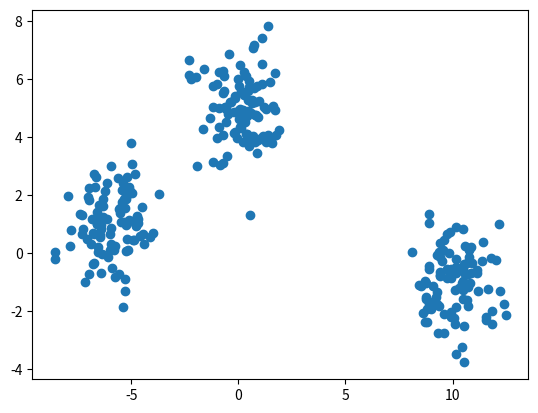

Recreate this plot in Python.
import os, time, collections

import numpy as np
from scipy import stats, special
import matplotlib.pyplot as plt

PLT = True

def log_sum_exp(X):
	# \log(\sum_{i=1}^{N}\exp(x_i))
	max_x = np.max(X, axis=1).reshape(-1,1)
	return np.log(np.sum(np.exp(X-max_x),axis=1).reshape(-1,1)) + max_x

# gibbs sampling (4.2)
def mixture_poisson_gibbs_sampling(X, K, max_iter):
	lmd = np.zeros((K,1)) + 1
	pi = np.zeros((K,1)) + 1/K
	a, b = 1, 1
	alpha = np.zeros((K,1)) + 1
	N = X.shape[0]

	sampled_lmd, sampled_pi, sampled_S = [], [], []
	for i in range(max_iter):
		# sample s_n
		tmp = X.dot(np.log(lmd).reshape(1,-1)) - lmd.reshape(1,-1) + np.log(pi).reshape(1,-1)
		# normalize eta
		log_Z = - log_sum_exp(tmp)
		eta = np.exp(tmp + log_Z)
		S = np.zeros((N, K))
		for n in range(N):
			S[n] = stats.multinomial.rvs(n=1,p=eta[n],size=1)
		sampled_S.append(S.copy())

		# sample lmd_k
		hat_a = X.T.dot(S).reshape(-1,1) + a
		hat_b = np.sum(S, axis=0).reshape(-1,1) + b
		for k in range(K):
			lmd[k] = stats.gamma.rvs(a=hat_a[k],scale=1/hat_b[k])
		sampled_lmd.append(lmd.copy())

		# sample pi
		hat_alpha = np.sum(S, axis=0).reshape(-1,1) + alpha
		pi = stats.dirichlet.rvs(hat_alpha.reshape(-1), size=1).reshape(-1,1)
		sampled_pi.append(pi.copy())

	return np.array(sampled_lmd).reshape(-1,K), np.array(sampled_pi).reshape(-1,K), np.array(sampled_S).reshape(-1,N,K)

def mixture_poisson_variational_inference(X, K, max_iter):
	init_a = np.ones((K,1))
	init_b = np.ones((K,1))
	init_alpha = np.random.rand(K,1)

	a = init_a.copy()
	b = init_b.copy()
	alpha = init_alpha.copy()

	for i in range(max_iter):
		# update q(s_n)
		ln_lmd_mean = special.digamma(a) - np.log(b)
		lmd_mean = a / b
		ln_pi_mean = special.digamma(alpha) - special.digamma(np.sum(alpha))
		tmp = X.dot(ln_lmd_mean.reshape(1,-1)) - lmd_mean.reshape(1,-1) + ln_pi_mean.reshape(1,-1)
		log_Z = - log_sum_exp(tmp)
		eta = np.exp(tmp + log_Z)

		# update q(lmd_k)
		a = X.T.dot(eta).reshape(-1,1) + init_a
		b = np.sum(eta, axis=0).reshape(-1,1) + init_b

		# update q(pi)
		alpha = np.sum(eta, axis=0).reshape(-1,1) + init_alpha

	return a, b, eta, alpha

def mixture_gaussian_gibbs_sampling(X, K, max_iter):
	'''
	X.shape = (n_sample,n_dim)
	'''
	N, D = X.shape
	# initialize mu, precision, pi
	m = np.zeros((D,1))
	beta = 0.1
	W = np.eye(D)
	nu = D + 1.0
	alpha = 100.0 * np.ones((K,1))
	
	pi = stats.dirichlet(alpha.reshape(-1)).rvs().reshape(-1,1)
	# precision = np.array([np.linalg.inv(K*np.eye(D)) for k in range(K)])
	precision = stats.wishart(df=nu,scale=W).rvs(size=3)
	# mu = np.random.uniform(X.min(), X.max(), (K, D))
	mu = np.array([stats.multivariate_normal(mean=m.reshape(-1),cov=precision[k]).rvs() for k in range(K)])

	sampled_mu, sampled_precision, sampled_S, sampled_pi = [], [], [], []
	for i in range(max_iter):

		# sample s_n
		tmp = [[(-(X[n]-mu[k]).T.dot(precision[k]).dot(X[n]-mu[k])/2 + np.log(np.linalg.det(precision[k]))/2 + np.log(pi[k]))[0] for k in range(K)] for n in range(N)]
		# normalize eta
		log_Z = - log_sum_exp(np.array(tmp))
		eta = np.exp(tmp + log_Z)
	
		S = np.zeros((N, K))
		for n in range(N):
			S[n] = stats.multinomial.rvs(n=1,p=eta[n],size=1)
		# print(collections.Counter(np.argmax(S,axis=1)).items())
		sampled_S.append(S.copy())

		# sample mu
		hat_beta = np.sum(S,axis=0) + beta
		hat_m = np.array([((np.sum([S[n,k]*X[n] for n in range(N)],axis=0))/hat_beta[k]) for k in range(K)])
		for k in range(K):
			mu[k] = stats.multivariate_normal(mean=hat_m[k],cov=np.linalg.inv(hat_beta[k]*precision[k])).rvs()
		sampled_mu.append(mu.copy())

		# sample precision
		hat_W = np.linalg.inv(np.array([np.dot(np.dot(X.T,np.diag(S[:,k])),X)- beta*np.dot(m,m.T) + hat_beta[k]*np.dot(hat_m[k].reshape(-1,1),hat_m[k].reshape(1,-1)) + np.linalg.inv(W) for k in range(K)]))
		hat_nu = np.sum(S,axis=0) + nu
		for k in range(K):
			precision[k] = stats.wishart(df=hat_nu[k],scale=hat_W[k]).rvs()
		sampled_precision.append(precision.copy())

		# sampled pi
		hat_alpha = np.sum(S, axis=0).reshape(-1,1) + alpha
		pi = stats.dirichlet.rvs(hat_alpha.reshape(-1), size=1).reshape(-1,1)
		sampled_pi.append(pi.copy())

	return np.array(sampled_mu), np.array(sampled_precision), np.array(sampled_S), np.array(sampled_pi)

def mixture_gaussian_variational_inference(X, K, max_iter):
	N, D = X.shape
	# initialize mu, precision, pi
	init_m = np.array([np.zeros((D,1)) for k in range(K)])
	init_beta = np.array([0.1 for k in range(K)])
	init_W = np.array([np.eye(D) for k in range(K)])
	init_nu = np.array([D + 1.0 for k in range(K)])
	init_alpha = 100.0 * np.ones((K,1))

	m, beta, W, nu, alpha = init_m.copy(), init_beta.copy(), init_W.copy(), init_nu.copy(), init_alpha.copy()

	for i in range(max_iter):
		# update q(s_n)
		# compute expection
		exp_precision = np.array([nu[k]*W[k] for k in range(K)])
		exp_ln_precision = np.array([(np.sum([special.digamma((nu[k]+d)/2) for d in range(D)]) + D*np.log(2) + np.log(np.linalg.det(W[k]))).reshape(-1) for k in range(K)])
		exp_precision_mu = np.array([nu[k]*np.dot(W[k],m[k]).reshape(-1) for k in range(K)])
		exp_muT_precision_mu = np.array([nu[k]*np.dot(np.dot(m[k].T,W[k]),m[k]).reshape(-1) + D/beta[k] for k in range(K)])
		exp_ln_pi = np.array([special.gamma(alpha[k]) - special.digamma(np.sum(alpha)) for k in range(K)])
		# print(exp_precision.shape,exp_ln_precision.shape,exp_precision_mu.shape,exp_muT_precision_mu.shape,exp_ln_pi.shape)
		
		tmp = [[(-X[n].T.dot(exp_precision[k]).dot(X[n])/2 + X[n].T.dot(exp_precision_mu[k]) - exp_muT_precision_mu[k]/2 + exp_ln_precision[k]/2 + exp_ln_pi[k])[0] for k in range(K)] for n in range(N)]
		print(tmp)
		# all values diverge to infinity
		log_Z = - log_sum_exp(np.array(tmp))
		eta = np.exp(tmp + log_Z)
		print(eta)
		exit()

		# update q(mu, precision)
		beta = np.array([np.sum(eta[:,k]) + beta[k] for k in range(K)])
		m = np.array([(np.sum([eta[n,k]*X[n] for n in range(N)],axis=0) + init_beta[k]*init_m[k].reshape(-1))/beta[k] for k in range(K)])
		# hat_W = np.linalg.inv(np.array([np.sum([eta[n,k]*np.dot(X[n].reshape(-1,1),X[n].reshape(1,-1)) for n in range(N)], axis=0) + beta*np.dot(m,m.T) - hat_beta[k]*np.dot(hat_m[k],hat_m[k].T) + np.linalg.inv(W) for k in range(K)]))
		W = []
		for k in range(K):
			W.append(np.linalg.inv(np.array(np.sum([eta[n,k]*np.dot(X[n].reshape(-1,1),X[n].reshape(1,-1)) for n in range(N)], axis=0) + init_beta[k]*np.dot(init_m[k],init_m[k].T) - beta[k]*np.dot(m[k],m[k].T) + np.linalg.inv(init_W[k]))))
		W = np.array(W)
		nu = np.array([np.sum(eta[:,k]) + init_nu[k] for k in range(K)])

		# update q(pi)
		alpha = np.array([np.sum(eta[:,k]) + init_alpha[k] for k in range(K)])

	return beta, m, W, nu, alpha, eta


def main():
	'''
	X = np.hstack((stats.poisson(15).rvs(size=300),stats.poisson(30).rvs(size=200))).reshape(-1,1)

	if PLT:
		plt.figure()
		plt.hist(X,bins=40)
		plt.show()
	'''
	'''
	lmd, pi, S = mixture_poisson_gibbs_sampling(X, 2, 100)
	if PLT:
		for i in range(2):
			plt.figure()
			plt.hist(lmd[:,i],bins=50)
			plt.show()
	'''
	'''
	a, b, eta, alpha = mixture_poisson_variational_inference(X, 2, 100)
	if PLT:
		x = np.linspace(0,50,1000)
		plt.figure()
		for i in range(2):
			plt.subplot(1,2,i+1)
			plt.plot(x,stats.gamma.pdf(x,a=a[i],scale=1/b[i]))
			plt.title('posterior lmd_'+str(i+1))
			plt.xlabel('lmd')
		plt.show()

		plt.figure()
		plt.hist(stats.dirichlet(alpha.reshape(-1)).rvs(size=1000)[:,0])
		plt.show()
	'''
	# '''
	X1 = stats.multivariate_normal(mean=np.array([0,5])).rvs(size=100)
	X2 = stats.multivariate_normal(mean=np.array([-6,1])).rvs(size=100)
	X3 = stats.multivariate_normal(mean=np.array([10,-1])).rvs(size=100)
	X = np.vstack((X1,X2,X3))

	if PLT:
		plt.scatter(X[:,0],X[:,1])
		plt.show()

	K = 3
	'''
	mu, precision, S, pi = mixture_gaussian_gibbs_sampling(X, K, 100)
	for k in range(K):
		print(collections.Counter(np.argmax(S[-1,k*100:(k+1)*100],axis=1)).items())
	print(mu[-1])
	'''
	hat_beta, hat_m, hat_W, hat_nu, hat_alpha, eta = mixture_gaussian_variational_inference(X, K ,100)

if __name__ == '__main__':
	main()